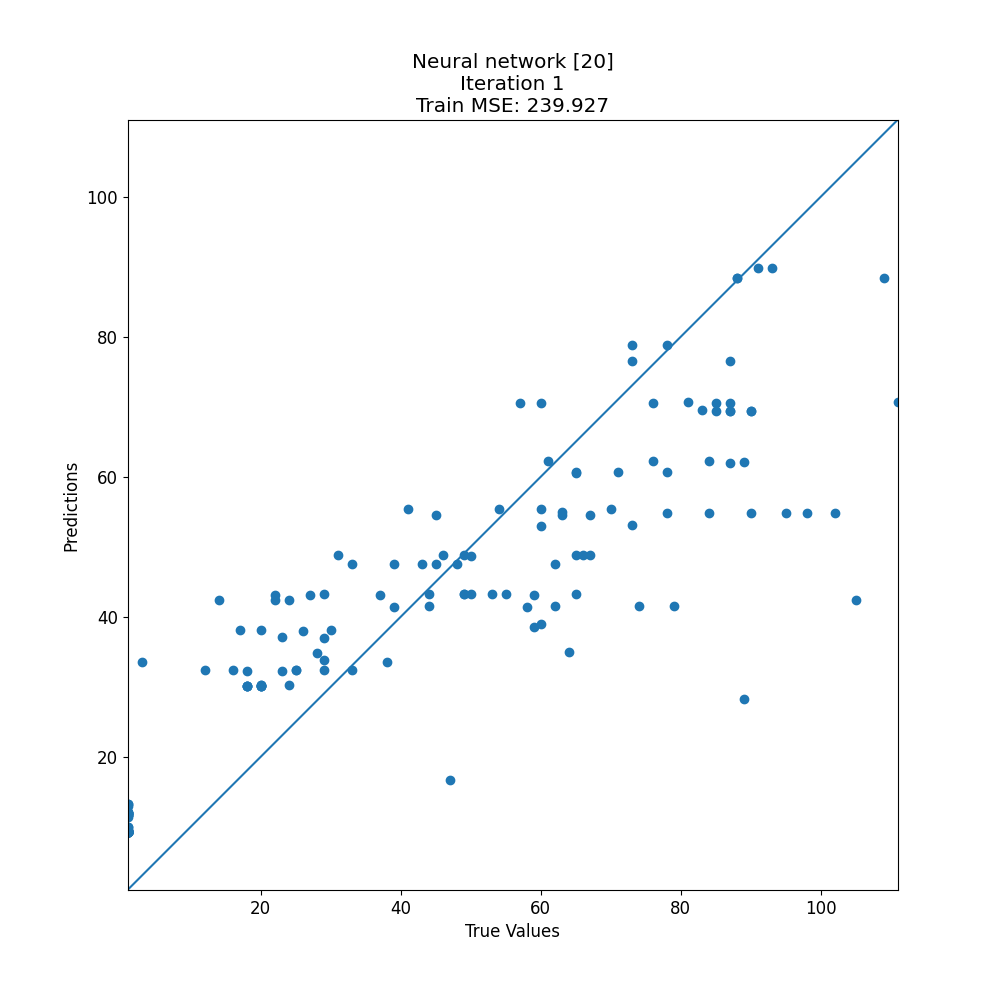

The data file committed next to this chart (first rows):
target, prediction
1, 9.311
84, 62.26
76, 62.26
14, 42.43
1, 9.311
90, 54.89
1, 9.311
95, 54.89
29, 32.44
1, 12.06
1, 9.311
49, 43.24
73, 76.58
1, 9.311
62, 47.63
22, 42.43
39, 47.63
1, 12
1, 9.311
81, 70.71
85, 70.61
1, 9.311
37, 43.15
65, 60.67
16, 32.44
20, 30.17
33, 47.63
1, 13.03
1, 9.311
57, 70.61
67, 48.89
1, 9.311
1, 9.959
41, 55.44
1, 9.311
102, 54.9
1, 9.311
1, 9.311
1, 11.71
1, 9.311
39, 41.5
1, 9.311
22, 43.15
1, 9.275
1, 9.311
1, 9.311
1, 9.311
67, 54.5
1, 9.311
18, 30.17
12, 32.44
25, 32.44
46, 48.89
55, 43.24
63, 55.07
90, 69.42
1, 12.06
89, 28.3
89, 62.1
54, 55.44
... 134 more rows
